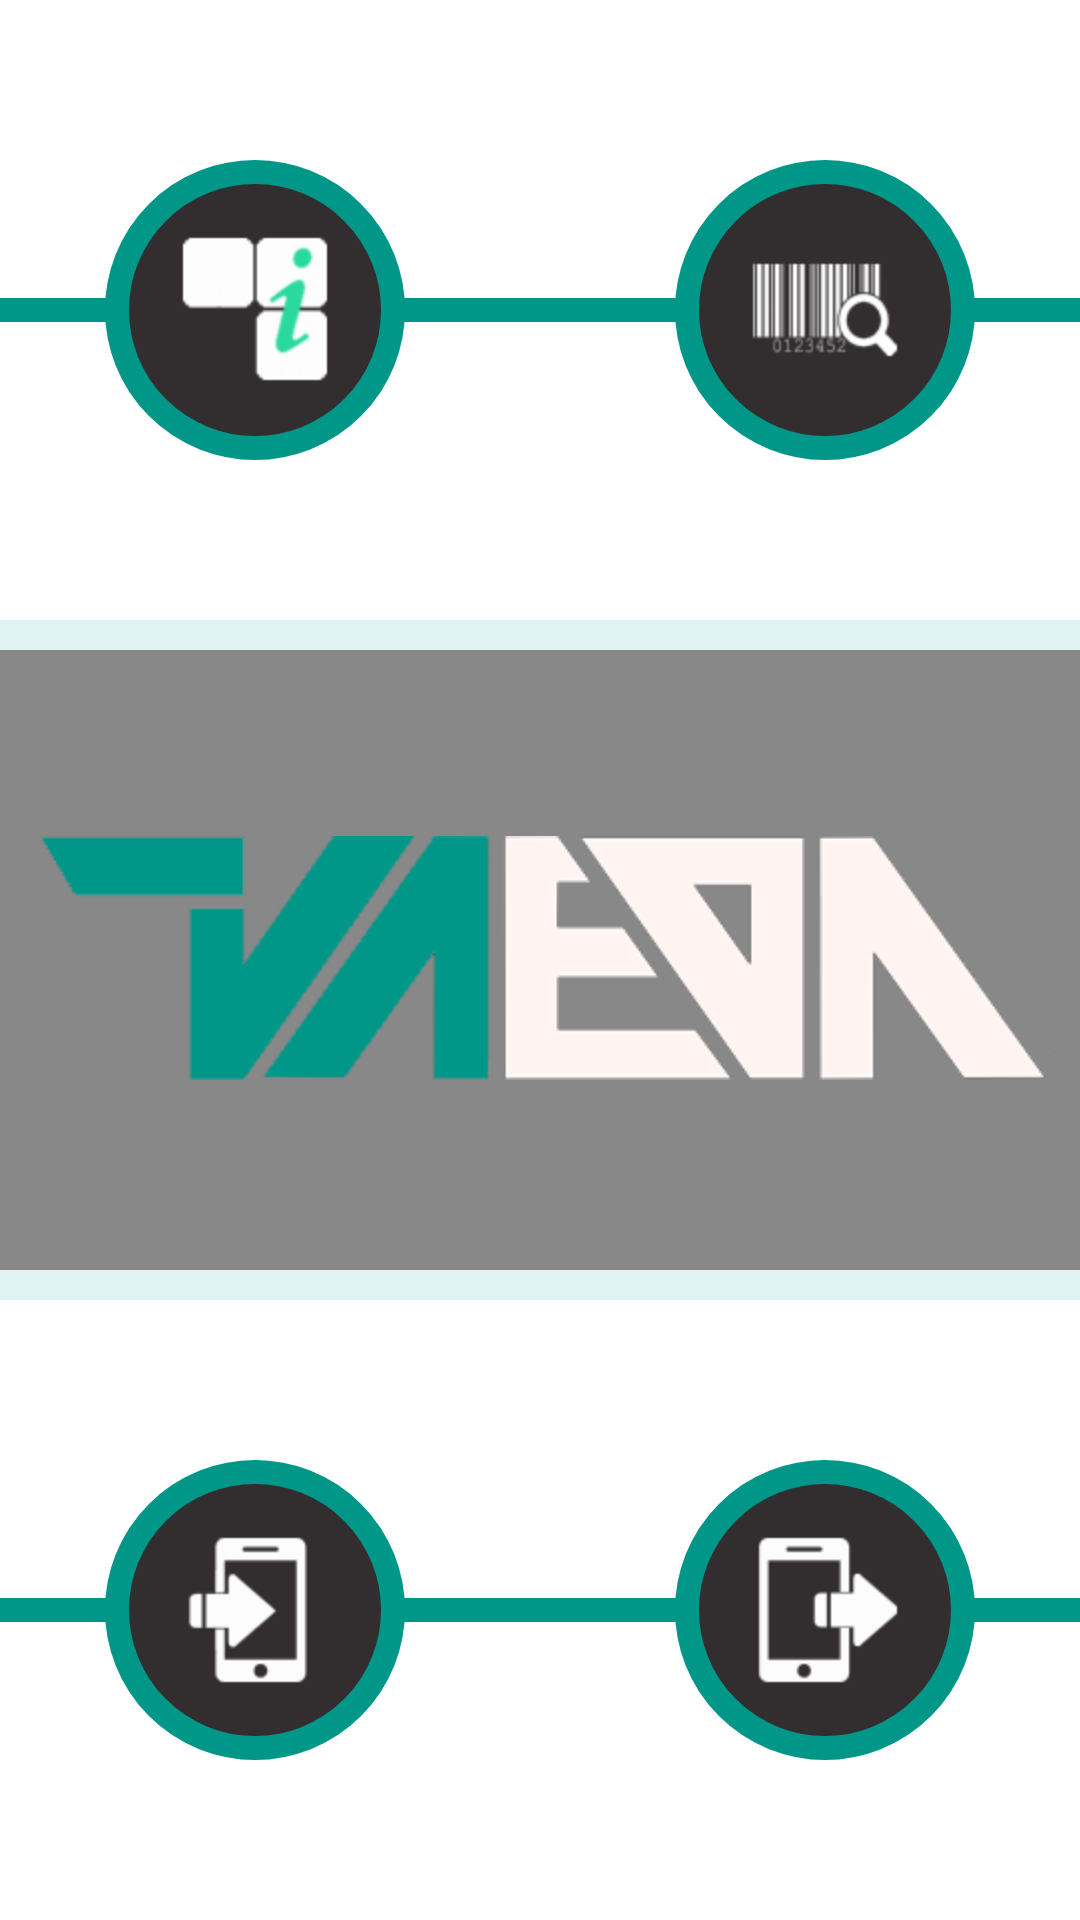

Android layout source for this screen:
<!-- AndroidManifest.xml: application theme AppTheme -->
<!-- res/layout/activity_main.xml -->
<TableLayout xmlns:android="http://schemas.android.com/apk/res/android"
    xmlns:tools="http://schemas.android.com/tools" android:layout_width="match_parent"
    android:layout_height="match_parent"
    android:id="@+id/main_root"
    android:orientation="vertical"
    tools:context=".MainActivity"
    android:background="@color/white"
    android:layout_margin="10dp"
    android:weightSum="3">


    <RelativeLayout
        android:layout_width="match_parent"
        android:layout_height="0dip"
        android:layout_weight="1"
        android:orientation="horizontal"
        android:elevation="5dp">
        <View
            android:layout_width="match_parent"
            android:layout_height="8dp"
            android:background="@color/colorPrimary"
            android:layout_centerVertical="true"/>

        <TableRow

            android:layout_width="match_parent"
            android:layout_height="match_parent"
            android:orientation="horizontal"
            android:layout_centerVertical="true"
            android:gravity="center_vertical|center_horizontal"
            >
            <ImageButton
                android:id="@+id/info"
                android:layout_height="@dimen/main_button_dimen"
                android:layout_width="@dimen/main_button_dimen"
                android:src="@drawable/ic_info"
                android:scaleType="fitCenter"
                android:layout_margin="10dp"
                android:padding="10dp"
                android:background="@drawable/circular_button"/>

            <View
                android:layout_height="match_parent"
                android:layout_width="@dimen/main_spacer_dimen"
                android:background="@color/transparent"/>

            <ImageButton
                android:id="@+id/about"
                android:layout_height="@dimen/main_button_dimen"
                android:layout_width="@dimen/main_button_dimen"
                android:scaleType="fitCenter"
                android:padding="10dp"
                android:layout_margin="10dp"
                android:src="@drawable/ic_about_us"
                android:background="@drawable/circular_button"/>

        </TableRow>



    </RelativeLayout>
    <View
        android:layout_width="match_parent"
        android:layout_height="10dp"
        android:layout_gravity="center_vertical"
        android:background="@color/white_dark"/>


    <LinearLayout
        android:layout_width="match_parent"
        android:layout_height="0dip"
        android:layout_weight="1"
        android:padding="10dp"
        android:background="@color/blur"
        android:orientation="horizontal"
        android:gravity="center">

        <ImageView
            android:layout_width="match_parent"
            android:layout_height="wrap_content"
            android:scaleType="fitCenter"
            android:src="@drawable/vaeda_logo"/>


    </LinearLayout>
    <View
        android:layout_width="match_parent"
        android:layout_height="10dp"
        android:background="@color/white_dark"/>

    <RelativeLayout
        android:layout_width="match_parent"
        android:layout_height="0dip"
        android:layout_weight="1"
        android:orientation="horizontal"
        android:elevation="5dp">
        
        <View
            android:layout_width="match_parent"
            android:layout_height="8dp"
            android:background="@color/colorPrimary"
            android:layout_centerVertical="true"/>

        <TableRow

            android:layout_width="match_parent"
            android:layout_height="match_parent"
            android:orientation="horizontal"
            android:layout_centerVertical="true"
            android:gravity="center_vertical|center_horizontal"
            >
            <ImageButton
                android:id="@+id/sign_in"
                android:layout_height="@dimen/main_button_dimen"
                android:layout_width="@dimen/main_button_dimen"
                android:src="@drawable/ic_sign_in"
                android:scaleType="fitCenter"
                android:padding="10dp"
                android:layout_margin="10dp"
                android:background="@drawable/circular_button"/>

            <View
                android:layout_height="match_parent"
                android:layout_width="@dimen/main_spacer_dimen"
                android:background="@color/transparent"/>

            <ImageButton
                android:id="@+id/sign_out"
                android:layout_height="@dimen/main_button_dimen"
                android:layout_width="@dimen/main_button_dimen"
                android:scaleType="fitCenter"
                android:padding="10dp"
                android:layout_margin="10dp"
                android:src="@drawable/ic_sign_out"
                android:background="@drawable/circular_button"/>

        </TableRow>



    </RelativeLayout>


</TableLayout>
<!-- resources referenced by this layout -->
<resources>
  <color name="blur">#77000000</color>
  <color name="colorPrimary">#009688</color>
  <color name="transparent">#00000000</color>
  <color name="white">#ffffff</color>
  <color name="white_dark">#e0f2f1</color>
  <dimen name="main_button_dimen">100dp</dimen>
  <dimen name="main_spacer_dimen">70dp</dimen>
  <!-- drawable circular_button (drawable) -->
  <?xml version="1.0" encoding="utf-8"?>
  <selector xmlns:android="http://schemas.android.com/apk/res/android">
      <item android:state_pressed="true">
          <shape android:shape="oval">
              <stroke android:color="@color/statusBar"
                  android:width="8dp"/>
              <solid android:color="@color/dark_grey"/>
          </shape>
  
      </item>
      <item>
          <shape android:shape="oval">
              <stroke android:color="@color/colorPrimary"
                      android:width="8dp"/>
              <solid  android:color="@color/grey"/>
          </shape>
  
      </item>
  
  </selector>
  <!-- drawable ic_about_us: png bitmap (drawable-hdpi, 632 bytes) -->
  <!-- drawable ic_info: png bitmap (drawable-hdpi, 918 bytes) -->
  <!-- drawable ic_sign_in: png bitmap (drawable-hdpi, 919 bytes) -->
  <!-- drawable ic_sign_out: png bitmap (drawable-hdpi, 795 bytes) -->
  <!-- drawable vaeda_logo: png bitmap (drawable, 16153 bytes) -->
  <style name="AppTheme" parent="Theme.AppCompat.Light.DarkActionBar">
          
          <item name="colorPrimary">@color/colorPrimary</item>
          <item name="colorAccent">@color/accentColor</item>
          <item name="windowActionBar">false</item>
          <item name="windowNoTitle">true</item>
          <item name="colorPrimaryDark">@color/statusBar</item>
          <item name="windowActionModeOverlay">true</item>
          <item name="drawerArrowStyle">@style/DrawerArrowStyle</item>
      </style>
  <color name="statusBar">#00897b</color>
  <color name="dark_grey">#222222</color>
  <color name="grey">#322e2f</color>
  <color name="accentColor">#322e2f</color>
  <style name="DrawerArrowStyle" parent="Widget.AppCompat.DrawerArrowToggle">
          <item name="spinBars">true</item>
          <item name="color">@color/white</item>
      </style>
</resources>
